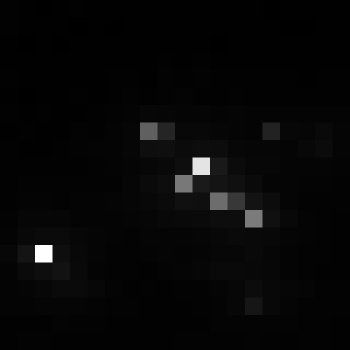

Values plotted in this chart, from the file beside it:
, xmin, ymin, lat, lon, area, perimeter, max_nanowatts, min_nanowatts, moonlight_illumination, clear_sky_confidence, mean_nanowatts
0, 778, 3115, -4.325, -4.325, 1.0, 0.0, 39.49, 0.4283, 11.82, 0.0, 2.569
